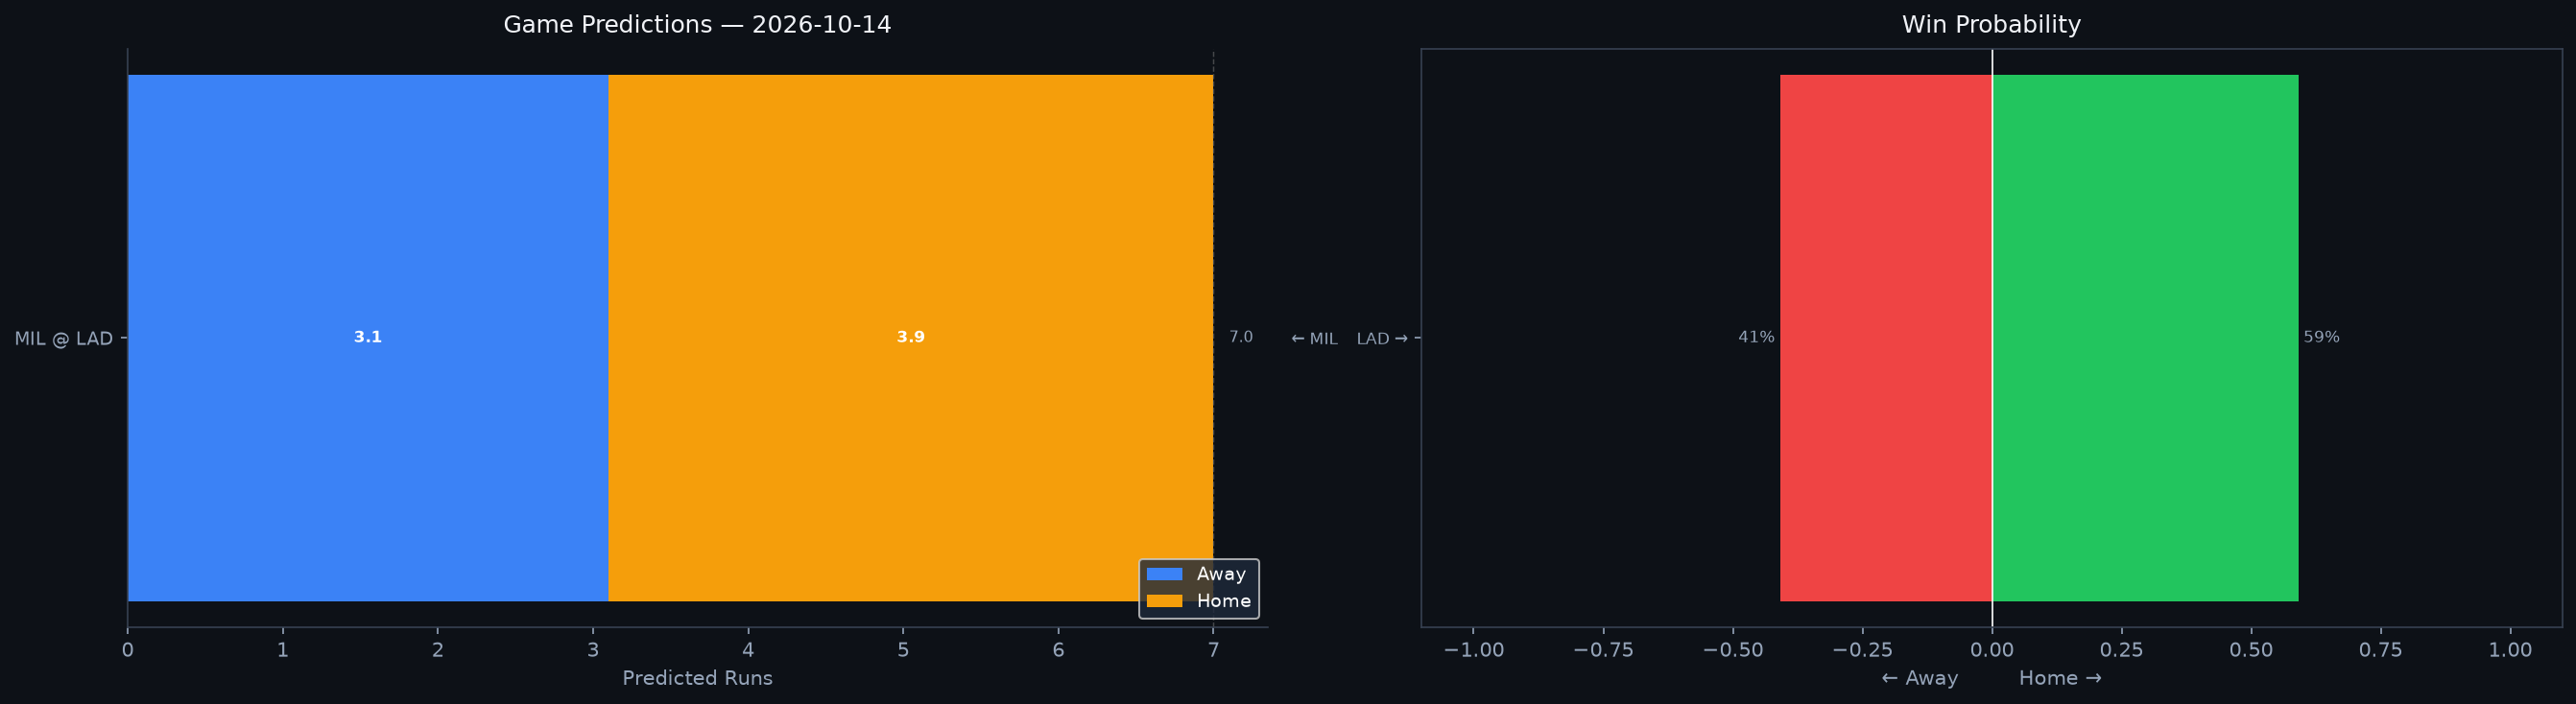

Source data for this figure (header and first rows):
Rank, matchup, home_team, away_team, venue, home_runs_pred, away_runs_pred, total_pred, run_diff, home_win_prob, away_win_prob, predicted_winner, home_faces, home_sp_hand, home_sp_era, home_sp_last3, home_sp_ped, away_faces, away_sp_hand, away_sp_era, away_sp_last3, away_sp_ped, home_lu_ops, home_lu_xba
1, MIL @ LAD, LAD, MIL, UNIQLO Field at Dodger Stadium, 3.9, 3.1, 7.0, 0.8, 59.1, 40.9, LAD, Robert Gasser, L, 3.59, 1.0, , Blake Snell, L, 3.1, 1.76, , 0.806, 0.335
